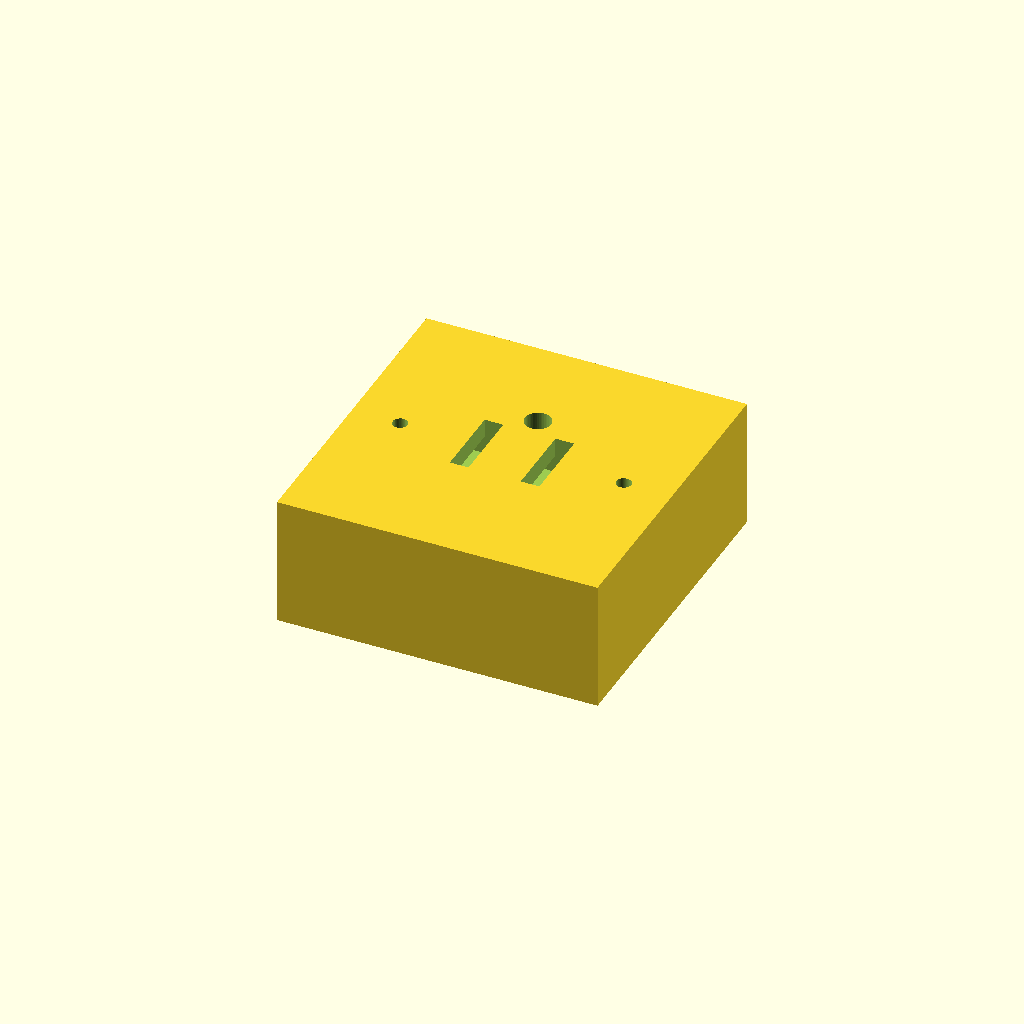
Cell 1: rendered with the file's own defaults.
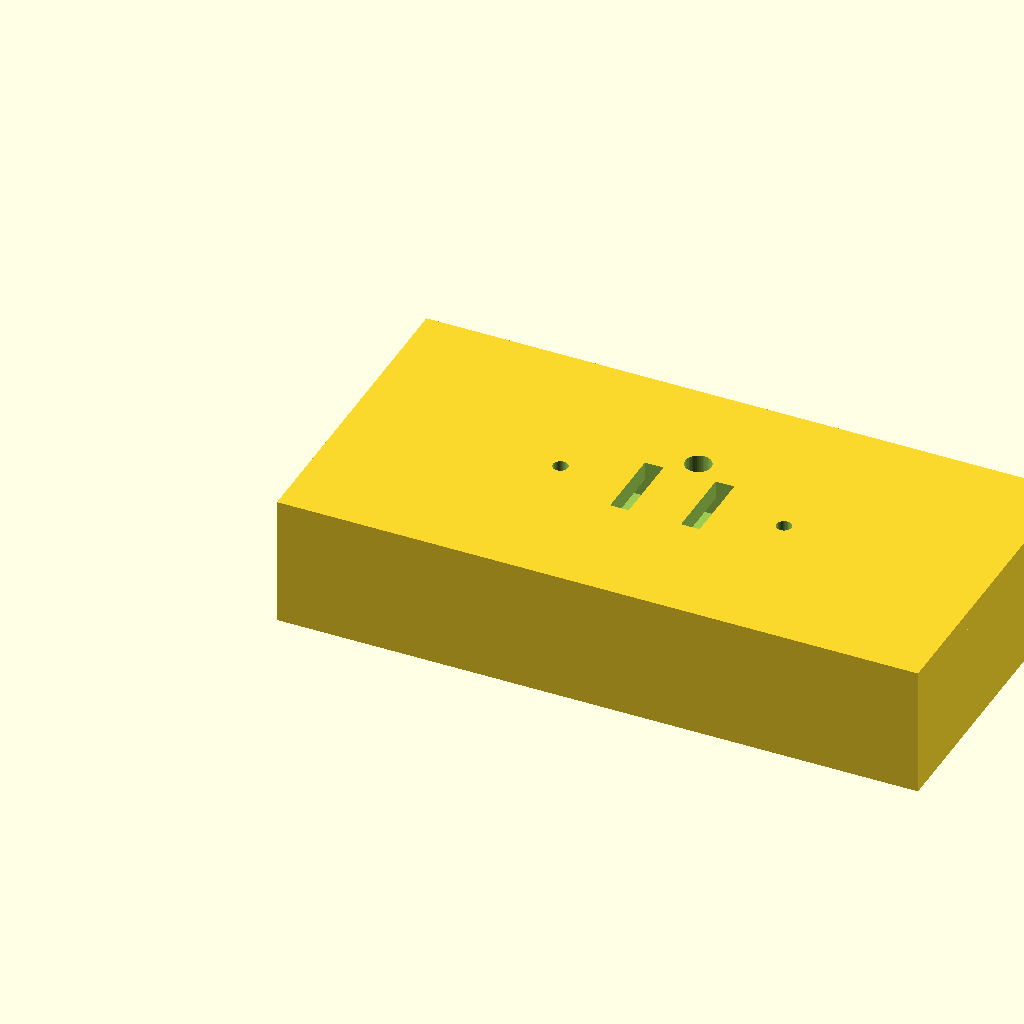
Cell 2: faceplate_width = 172 (everything else at default).
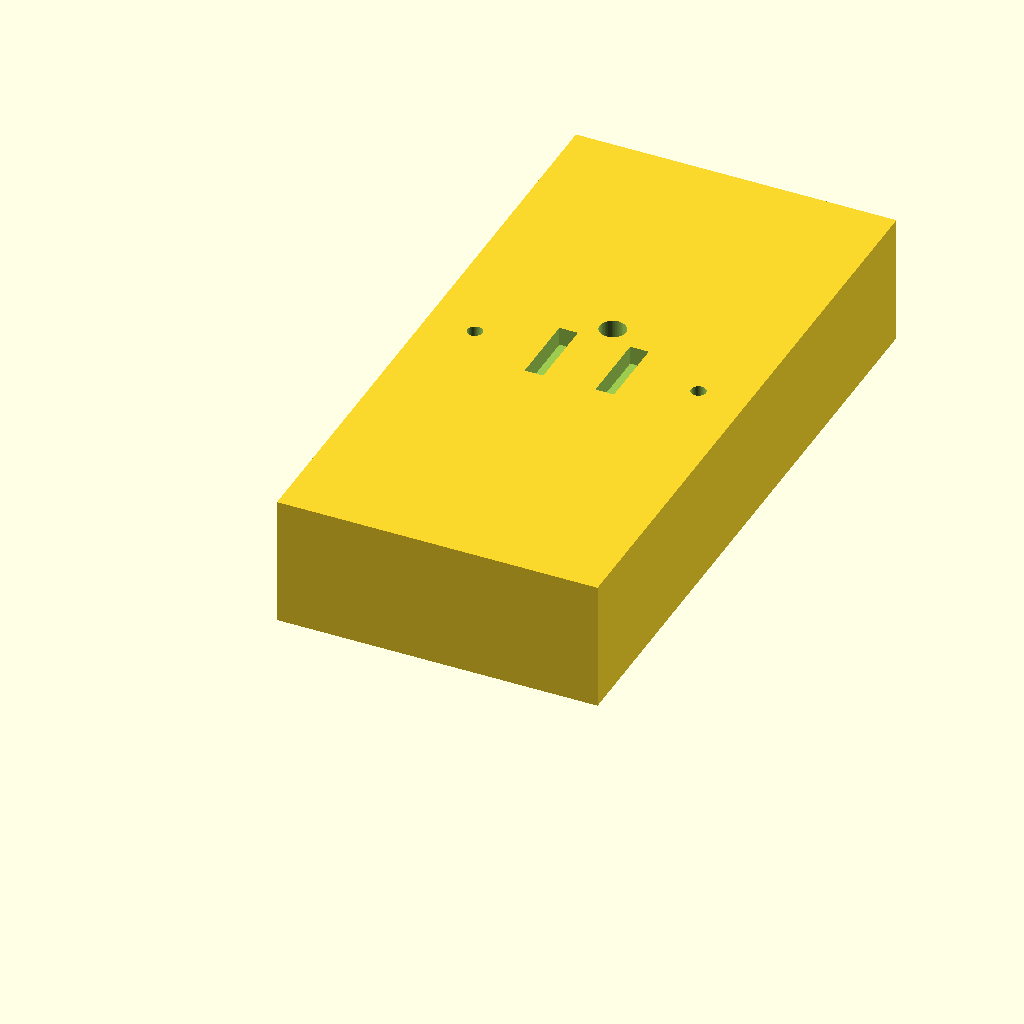
Cell 3: the same model with faceplate_height = 172.
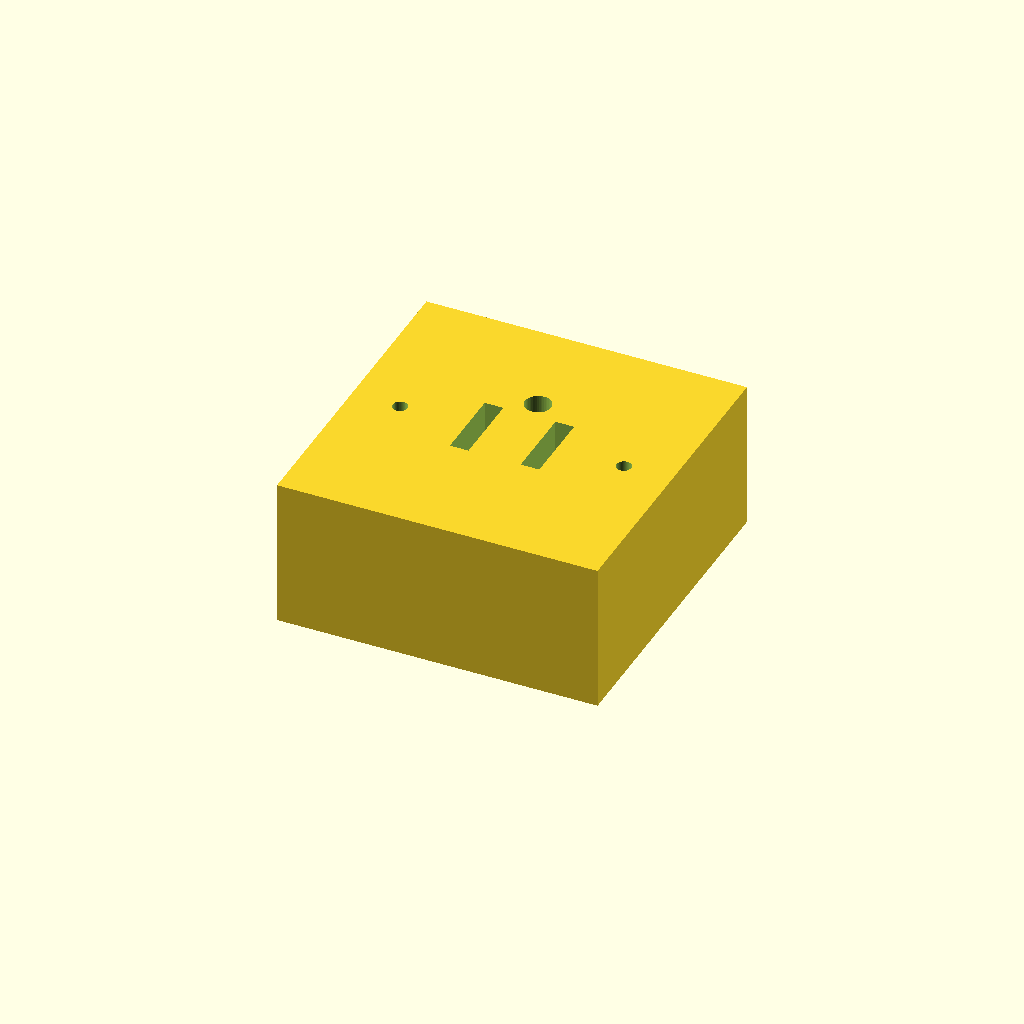
Cell 4: faceplate_thickness = 10 (everything else at default).
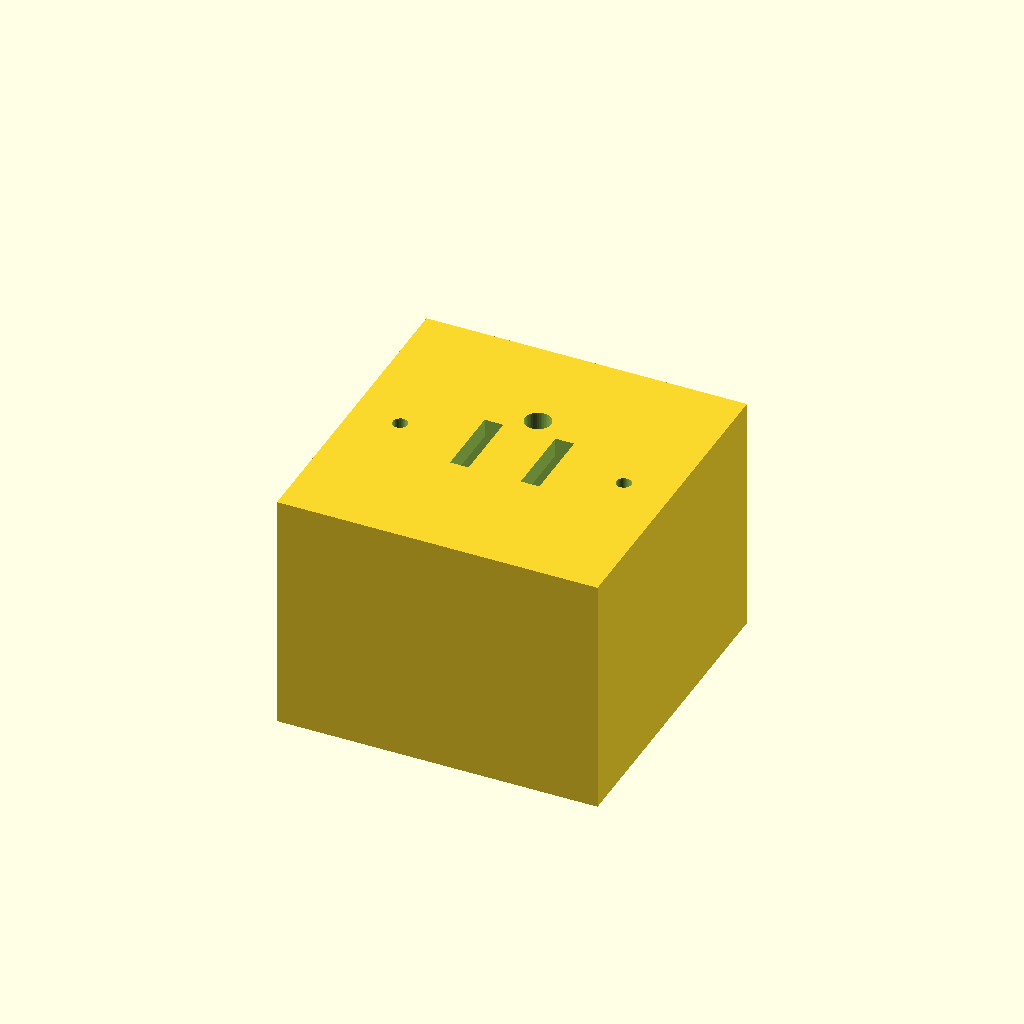
Cell 5 — socket_body_depth set to 60, the other parameters unchanged.
One fixed orthographic camera (rotation 55°, 0°, 25°; colour scheme Cornfield) for every cell.
OpenSCAD source file results/nopscadlib/ablations/no_json_ir/scad/mains_socket__Contactum.scad:
// Dimensions
faceplate_width = 86;
faceplate_height = 86;
faceplate_thickness = 5;
socket_body_depth = 30;

pin_aperture_width = 5;
pin_aperture_height = 20;
pin_aperture_spacing = 19;
earth_aperture_diameter = 7;

mounting_hole_diameter = 4;
mounting_hole_spacing = 60;
counterbore_diameter = 8;
counterbore_depth = 2;

// Connectivity overlap (1–2mm) to guarantee attachment
overlap = 1.5;

// Main function
module mains_socket() {
    union() {
        // Main blue body with all orange features CUT INTO it (not floating)
        difference() {
            union() {
                socket_body();
                faceplate_profile();
            }
            // Cutouts go slightly beyond the full depth to ensure clean boolean
            pin_apertures();
            internal_hollow();
            mounting_screw_holes();
        }
    }
}

// Socket body
module socket_body() {
    translate([0, 0, -socket_body_depth])
        cube([faceplate_width, faceplate_height, socket_body_depth], center=false);
}

// Faceplate profile
module faceplate_profile() {
    translate([0, 0, 0])
        cube([faceplate_width, faceplate_height, faceplate_thickness], center=false);
}

// Pin apertures (cut into faceplate/body; extend past both sides for robust difference)
module pin_apertures() {
    z0 = -socket_body_depth - overlap;
    h  = socket_body_depth + faceplate_thickness + 2*overlap;

    // Live/Neutral slots
    translate([
        faceplate_width/2 - pin_aperture_spacing/2 - pin_aperture_width/2,
        faceplate_height/2 - pin_aperture_height/2,
        z0
    ])
        cube([pin_aperture_width, pin_aperture_height, h], center=false);

    translate([
        faceplate_width/2 + pin_aperture_spacing/2 - pin_aperture_width/2,
        faceplate_height/2 - pin_aperture_height/2,
        z0
    ])
        cube([pin_aperture_width, pin_aperture_height, h], center=false);

    // Earth pin hole
    translate([
        faceplate_width/2,
        faceplate_height/2 + pin_aperture_height/2 + 5,
        z0
    ])
        cylinder(h=h, d=earth_aperture_diameter, center=false, $fn=48);
}

// Internal hollow (kept inside body; overlaps slightly to avoid thin uncut skins)
module internal_hollow() {
    wall = 5;
    z0 = -socket_body_depth + wall - overlap;
    h  = socket_body_depth - wall + overlap;

    translate([wall, wall, z0])
        cube([faceplate_width - 2*wall, faceplate_height - 2*wall, h], center=false);
}

// Mounting screw holes + counterbores (cut through; extend beyond for robust difference)
module mounting_screw_holes() {
    z0 = -socket_body_depth - overlap;
    h  = socket_body_depth + faceplate_thickness + 2*overlap;

    for (x = [-mounting_hole_spacing/2, mounting_hole_spacing/2]) {
        // Through hole
        translate([faceplate_width/2 + x, faceplate_height/2, z0])
            cylinder(h=h, d=mounting_hole_diameter, center=false, $fn=48);

        // Counterbore from front face (z=0) into faceplate
        translate([faceplate_width/2 + x, faceplate_height/2, -overlap])
            cylinder(h=counterbore_depth + overlap, d=counterbore_diameter, center=false, $fn=48);
    }
}

// Render the mains socket
mains_socket();
Customizer parameters (derived from the source; name, type, default, range or options):
faceplate_width: number, default 86
faceplate_height: number, default 86
faceplate_thickness: number, default 5
socket_body_depth: number, default 30
pin_aperture_width: number, default 5
pin_aperture_height: number, default 20
pin_aperture_spacing: number, default 19
earth_aperture_diameter: number, default 7
mounting_hole_diameter: number, default 4
mounting_hole_spacing: number, default 60
counterbore_diameter: number, default 8
counterbore_depth: number, default 2
overlap: number, default 1.5
